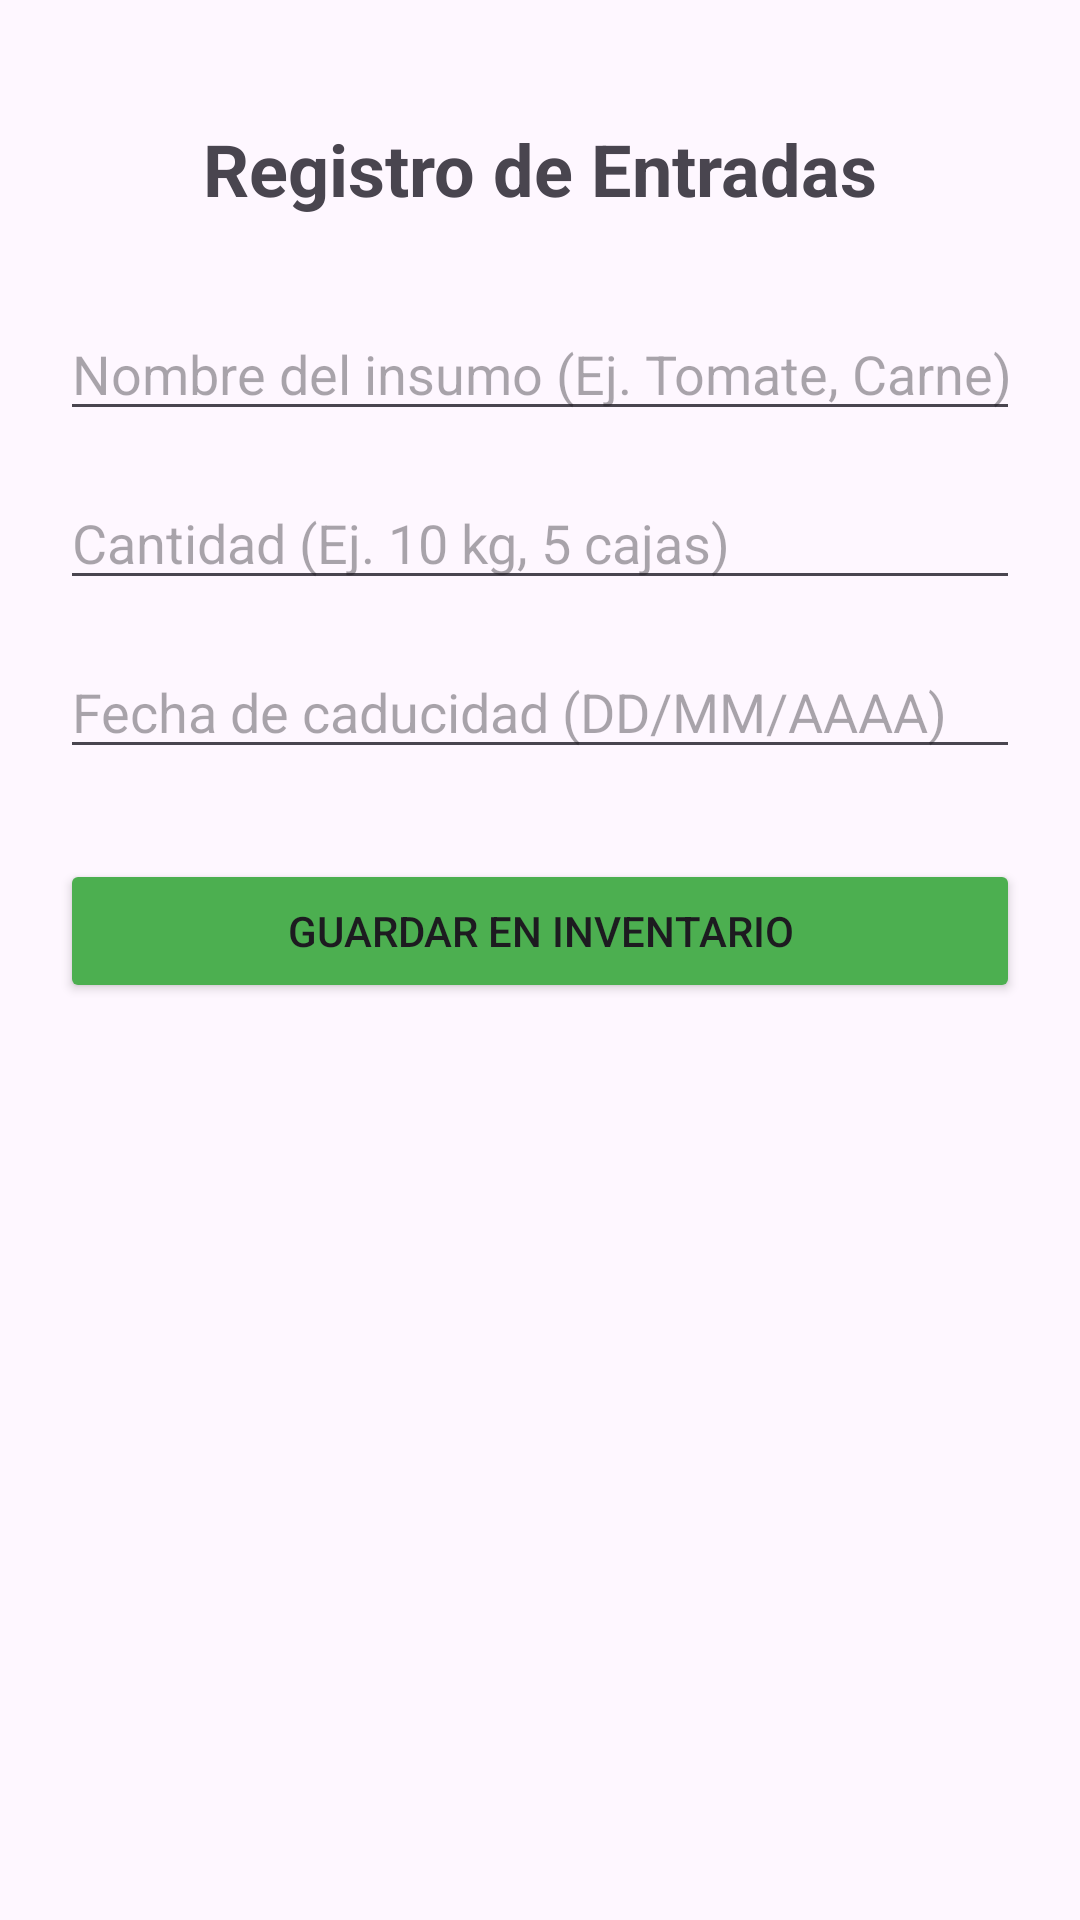

Write the Android layout XML for this screen, with the resource values it uses.
<!-- AndroidManifest.xml: application theme Theme.GestorElCortijo -->
<!-- res/layout/activity_entradas.xml -->
<?xml version="1.0" encoding="utf-8"?>
<LinearLayout xmlns:android="http://schemas.android.com/apk/res/android"
    android:layout_width="match_parent"
    android:layout_height="match_parent"
    android:orientation="vertical"
    android:gravity="center_horizontal"
    android:padding="20dp">

    <TextView
        android:layout_width="wrap_content"
        android:layout_height="wrap_content"
        android:text="Registro de Entradas"
        android:textSize="24sp"
        android:textStyle="bold"
        android:layout_marginBottom="30dp"
        android:layout_marginTop="20dp"/>

    <EditText
        android:id="@+id/etInsumo"
        android:layout_width="match_parent"
        android:layout_height="wrap_content"
        android:hint="Nombre del insumo (Ej. Tomate, Carne)"
        android:inputType="text"
        android:layout_marginBottom="15dp"/>

    <EditText
        android:id="@+id/etCantidad"
        android:layout_width="match_parent"
        android:layout_height="wrap_content"
        android:hint="Cantidad (Ej. 10 kg, 5 cajas)"
        android:inputType="text"
        android:layout_marginBottom="15dp"/>

    <EditText
        android:id="@+id/etFechaCaducidad"
        android:layout_width="match_parent"
        android:layout_height="wrap_content"
        android:hint="Fecha de caducidad (DD/MM/AAAA)"
        android:inputType="date"
        android:layout_marginBottom="30dp"/>

    <Button
        android:id="@+id/btnGuardarEntrada"
        android:layout_width="match_parent"
        android:layout_height="wrap_content"
        android:text="Guardar en Inventario"
        android:backgroundTint="#4CAF50"/>

</LinearLayout>
<!-- resources referenced by this layout -->
<resources>
  <style name="Theme.GestorElCortijo" parent="Base.Theme.GestorElCortijo" />
  <style name="Base.Theme.GestorElCortijo" parent="Theme.Material3.DayNight.NoActionBar">
          
          
      </style>
</resources>
